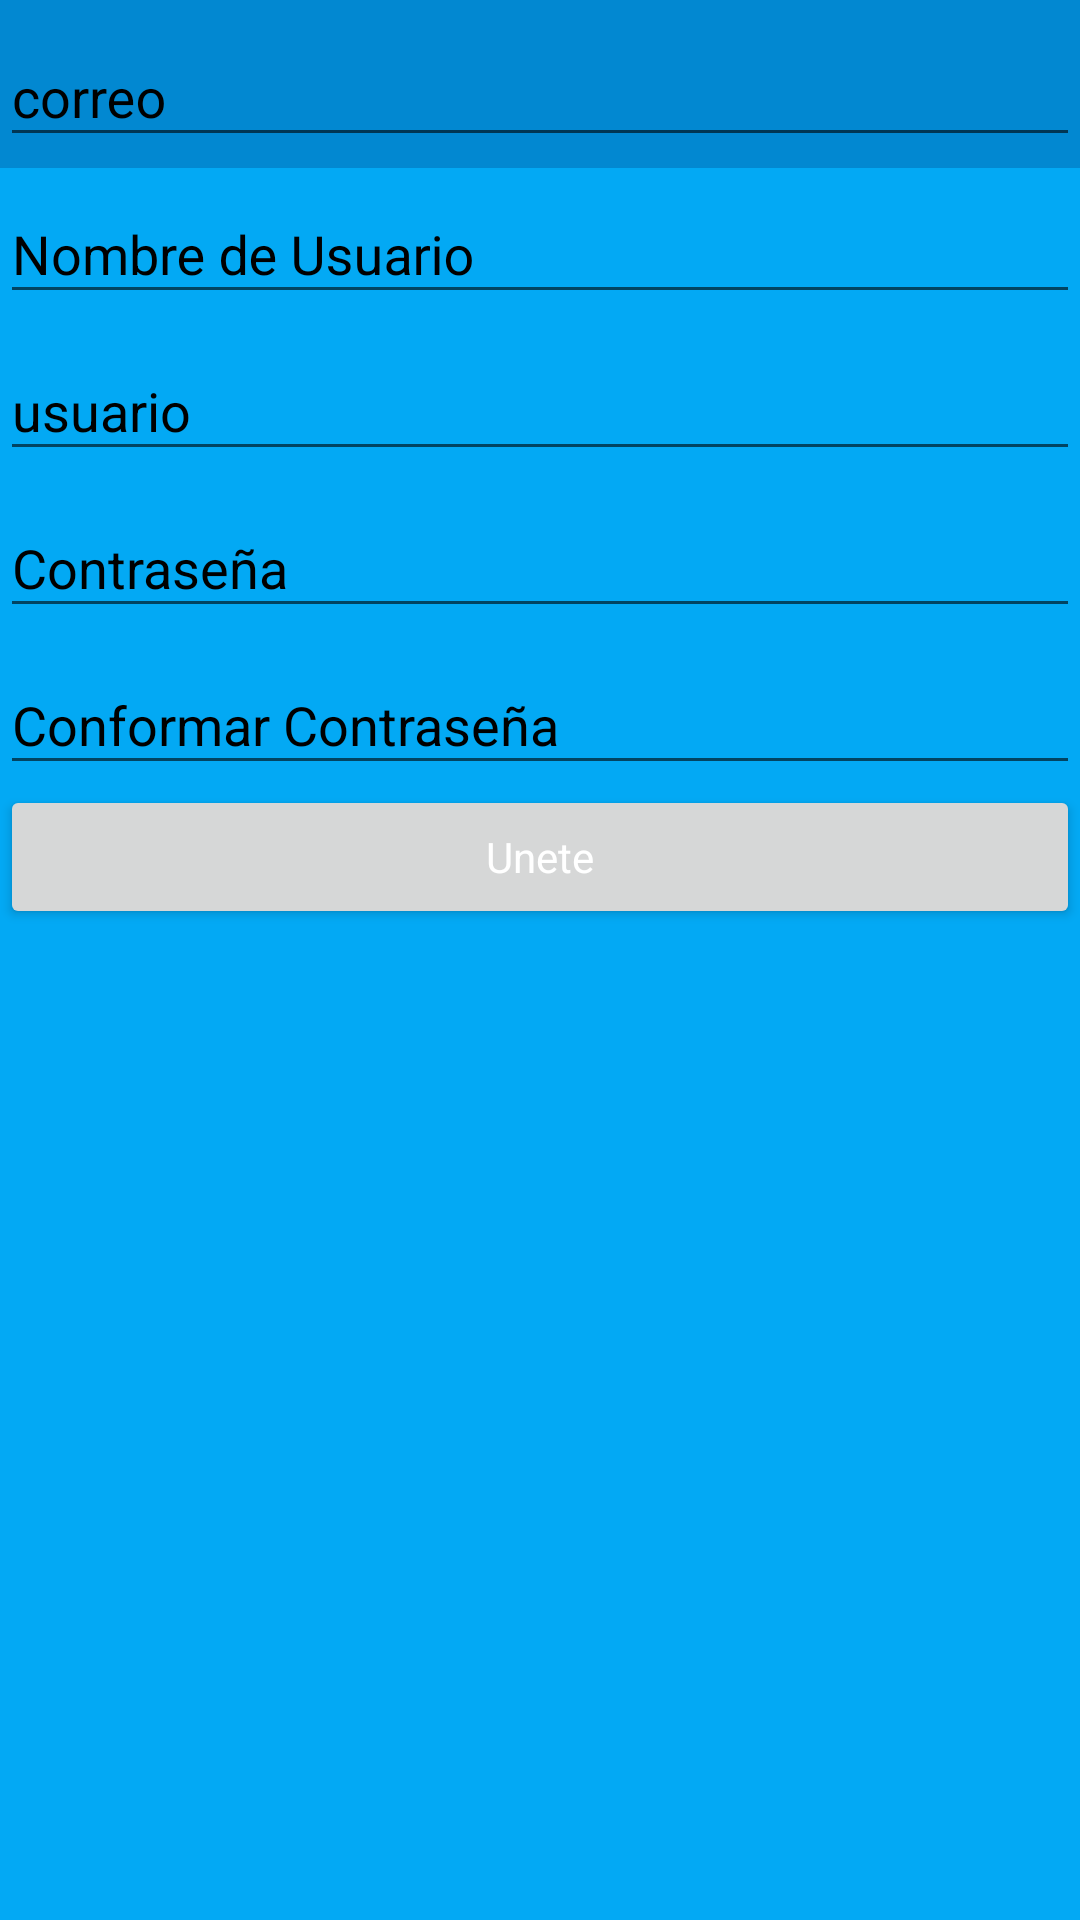

Here is an Android app screen rendered from its layout file. Give the layout XML and the strings, colors and styles it references.
<!-- AndroidManifest.xml: application theme AppTheme -->
<!-- res/layout/activity_create_account.xml -->
<?xml version="1.0" encoding="utf-8"?>
<androidx.coordinatorlayout.widget.CoordinatorLayout xmlns:android="http://schemas.android.com/apk/res/android"
    xmlns:app="http://schemas.android.com/apk/res-auto"
    xmlns:tools="http://schemas.android.com/tools"
    android:layout_width="match_parent"
    android:layout_height="match_parent"
    tools:context=".view.createAccountActivity"
    android:background="@color/colorPrimary"
    android:fitsSystemWindows="true">



    <include layout="@layout/action_bar"/>

    <ScrollView
        android:layout_width="match_parent"
        android:layout_height="wrap_content"
        app:layout_behavior="@string/appbar_scrolling_view_behavior">

    <LinearLayout
    android:layout_width="match_parent"
    android:layout_height="wrap_content"
    android:orientation="vertical">

    <com.google.android.material.textfield.TextInputLayout
        android:layout_width="match_parent"
        android:layout_height="wrap_content"
        style="@style/EditTextBack">

        <com.google.android.material.textfield.TextInputEditText
            android:id="@+id/email"
            android:hint="@string/email"
            android:layout_width="match_parent"
            android:layout_height="wrap_content"
            android:layout_marginTop="@dimen/editText_margin_create_account">
        </com.google.android.material.textfield.TextInputEditText>

    </com.google.android.material.textfield.TextInputLayout>

    <com.google.android.material.textfield.TextInputLayout
        android:layout_width="match_parent"
        android:layout_height="wrap_content"
        style="@style/EditTextBack">

        <com.google.android.material.textfield.TextInputEditText
            android:id="@+id/userName"
            android:hint="@string/nombre_de_usuario"
            android:layout_width="match_parent"
            android:layout_height="wrap_content"
            android:layout_marginTop="@dimen/editText_margin_create_account">
        </com.google.android.material.textfield.TextInputEditText>

    </com.google.android.material.textfield.TextInputLayout>

    <com.google.android.material.textfield.TextInputLayout
        android:layout_width="match_parent"
        android:layout_height="wrap_content"
        style="@style/EditTextBack">

        <com.google.android.material.textfield.TextInputEditText
            android:id="@+id/user"
            android:hint="@string/usuario"
            android:layout_width="match_parent"
            android:layout_height="wrap_content"
            android:layout_marginTop="@dimen/editText_margin_create_account">
        </com.google.android.material.textfield.TextInputEditText>

    </com.google.android.material.textfield.TextInputLayout>

    <com.google.android.material.textfield.TextInputLayout
        android:layout_width="match_parent"
        android:layout_height="wrap_content"
        style="@style/EditTextBack">

        <com.google.android.material.textfield.TextInputEditText
            android:id="@+id/userPass"
            android:hint="@string/password"
            android:layout_width="match_parent"
            android:layout_height="wrap_content"
            android:layout_marginTop="@dimen/editText_margin_create_account">
        </com.google.android.material.textfield.TextInputEditText>

    </com.google.android.material.textfield.TextInputLayout>

    <com.google.android.material.textfield.TextInputLayout
        android:layout_width="match_parent"
        android:layout_height="wrap_content"
        style="@style/EditTextBack">

        <com.google.android.material.textfield.TextInputEditText
            android:id="@+id/confirmaPass"
            android:hint="@string/confirmar_pass"
            android:layout_width="match_parent"
            android:layout_height="wrap_content"
            android:layout_marginTop="@dimen/editText_margin_create_account">
        </com.google.android.material.textfield.TextInputEditText>

    </com.google.android.material.textfield.TextInputLayout>

    <Button
        android:id="@+id/loginButton"
        android:layout_width="match_parent"
        android:layout_height="wrap_content"
        android:text="@string/crear_cuenta"
        style="@style/RaisedButtonDark"/>

</LinearLayout>

    </ScrollView>

</androidx.coordinatorlayout.widget.CoordinatorLayout>
<!-- res/layout/action_bar.xml (included above) -->
<?xml version="1.0" encoding="utf-8"?>
<androidx.constraintlayout.widget.ConstraintLayout xmlns:android="http://schemas.android.com/apk/res/android"
    xmlns:tools="http://schemas.android.com/tools"
    android:layout_width="match_parent"
    android:layout_height="match_parent"
    xmlns:app="http://schemas.android.com/apk/res-auto">


    <com.google.android.material.appbar.AppBarLayout
        android:layout_width="match_parent"
        android:layout_height="wrap_content"
        android:theme="@style/AppTheme.AppBarOverlay"
        tools:ignore="MissingConstraints">

        <androidx.appcompat.widget.Toolbar
            android:id="@+id/toolbar"
            android:layout_width="match_parent"
            android:layout_height="?attr/actionBarSize"
            android:background="@color/colorPrimaryDark"
            app:popupTheme="@style/AppTheme.PopupOverlay" />

    </com.google.android.material.appbar.AppBarLayout>

</androidx.constraintlayout.widget.ConstraintLayout>
<!-- resources referenced by this layout -->
<resources>
  <color name="colorPrimary">#03A9F4</color>
  <color name="colorPrimaryDark">#0288D1</color>
  <dimen name="editText_margin_create_account">10dp</dimen>
  <string name="confirmar_pass">Conformar Contraseña</string>
  <string name="crear_cuenta">Unete</string>
  <string name="email">correo</string>
  <string name="nombre_de_usuario">Nombre de Usuario</string>
  <string name="password">Contraseña</string>
  <string name="usuario">usuario</string>
  <style name="AppTheme.AppBarOverlay" parent="ThemeOverlay.AppCompat.Dark.ActionBar" />
  <style name="AppTheme.PopupOverlay" parent="ThemeOverlay.AppCompat.Light" />
  <style name="EditTextBack" parent="TextAppearance.AppCompat">
          <item name="android:textColorHint"> @color/editTextColorBlack</item>
          <item name="android:textColorPrimary"> @color/editTextColorBlack</item>
          <item name="android:textColorHighlight"> @color/editTextColorBlack</item>
          <item name="android:textSize"> @dimen/editText_textSize_login</item>
          <item name="colorAccent">@color/editTextColorBlack</item>
      </style>
  <style name="RaisedButtonDark" parent="Theme.AppCompat.Light">
          <item name="colorButtonNormal"> @color/colorPrimaryDark</item>
          <item name="colorControlHighlight"> @color/colorPrimary</item>
          <item name="android:textColor"> @android:color/white</item>
      </style>
  <style name="AppTheme" parent="Theme.AppCompat.Light.NoActionBar">
          
          <item name="colorPrimary">@color/colorPrimary</item>
          <item name="colorPrimaryDark">@color/colorPrimaryDark</item>
          <item name="colorAccent">@color/colorAccent</item>
      </style>
  <color name="editTextColorBlack">#000000</color>
  <dimen name="editText_textSize_login">20sp</dimen>
  <color name="colorAccent">#FF4081</color>
</resources>
